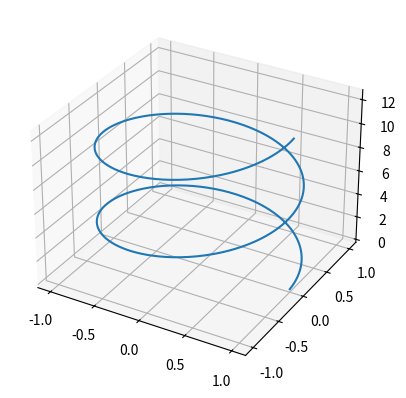

The matplotlib source for this figure:
# In this program we will be plotting a 3D sine graph
import numpy as np
import matplotlib.pyplot as plt
from mpl_toolkits.mplot3d import Axes3D

fig = plt.figure()
sub = fig.add_subplot(1,1,1,projection="3d")
t = np.linspace(0,4*np.pi,500)
x = np.sin(t)
x = np.cos(t)
y = np.sin(t)
z = t
sub.plot(x,y,z)
plt.show()